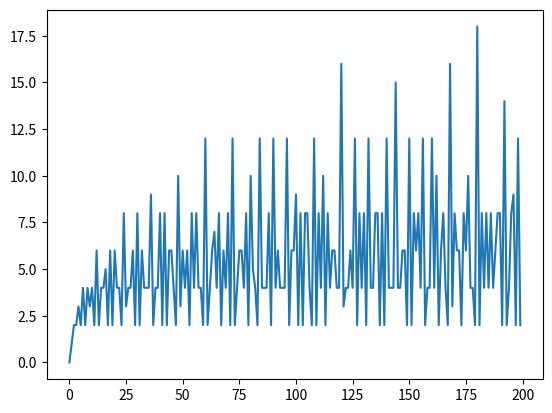

Python code for this plot:

import pandas as pd
import numpy as np
import matplotlib.pyplot as plt
def primeNumbers(N):
    
    intersects=[0]*N
    index = [0]*N
    for i in range(1,N):
        count=1
        index[i]=i
        while i*count<N:
            intersects[i*count]+=1
            count+=1
    print(intersects)
    print(index)
    plt.plot(index,intersects)
    plt.show()
    # plt.bar(len(intersects), np.array(intersects) )
primeNumbers(200)



# from numpy import *
# import numpy as np
# import math
# import matplotlib.pyplot as plt
# x = np.linspace(1,30,1000)

# # the function, which is y = sin(x) here
# y = np.sin(np.pi*x)
# i = np.linspace(2,30,1000)
# y2 = np.sin(np.pi*x*(1/2))
# y3 = np.sin(np.pi*x*(1/3))
# y4 = np.sin(np.pi*x*(1/4))
# y5 = np.sin(np.pi*x*(1/5))
# # setting the axes at the centre
# fig = plt.figure()
# ax = fig.add_subplot(1, 1, 1)
# ax.spines['left']
# ax.spines['bottom'].set_position('center')
# ax.spines['right'].set_color('none')
# ax.spines['top'].set_color('none')
# ax.xaxis.set_ticks_position('bottom')
# ax.yaxis.set_ticks_position('left')

# # plot the function
# plt.plot(x,y, 'c-')
# plt.plot(x,y2, 'r-')
# plt.plot(x,y3, 'g-')
# plt.plot(x,y4, 'y-')
# plt.plot(x,y5, 'b-')
# # show the plot
# plt.show()
            
    